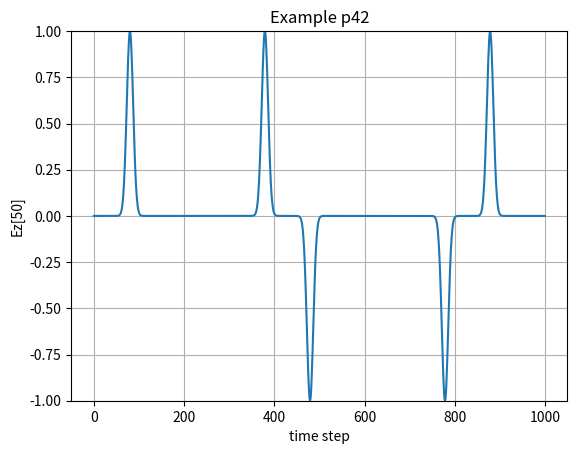

The script that saved this image:
#!/usr/bin/env python3
# -*- coding: utf-8 -*-

# Copyright 2020 University of Liège
# 
# Licensed under the Apache License, Version 2.0 (the "License");
# you may not use this file except in compliance with the License.
# You may obtain a copy of the License at
# 
#     http://www.apache.org/licenses/LICENSE-2.0
# 
# Unless required by applicable law or agreed to in writing, software
# distributed under the License is distributed on an "AS IS" BASIS,
# WITHOUT WARRANTIES OR CONDITIONS OF ANY KIND, either express or implied.
# See the License for the specific language governing permissions and
# limitations under the License.


import math
import numpy as np
# from fwk.wutils import parseargs
# args = parseargs()
# if not args.nogui:
import matplotlib.pyplot as plt

SIZE=200

ez = np.zeros(SIZE, dtype=float)
hy = np.zeros(SIZE, dtype=float)
imp0 = 377.0
maxTime = 1000

result = np.zeros(maxTime, dtype=float)

for qTime in range(maxTime):
    for mm in range(0,SIZE-1):
        hy[mm] = hy[mm] + (ez[mm+1] - ez[mm]) / imp0
    for mm in range(1,SIZE):
        ez[mm] = ez[mm] + (hy[mm] - hy[mm-1]) * imp0
    
    ez[0] = math.exp(-(qTime-30.)*(qTime-30.)/100.)

    #print(ez[50])
    result[qTime] = ez[50]

#
# if not args.nogui:
plt.plot(result)
plt.title('Example p42')
plt.xlabel('time step')
plt.ylabel('Ez[50]')
plt.ylim(-1,1)
plt.grid(True)
plt.show()
